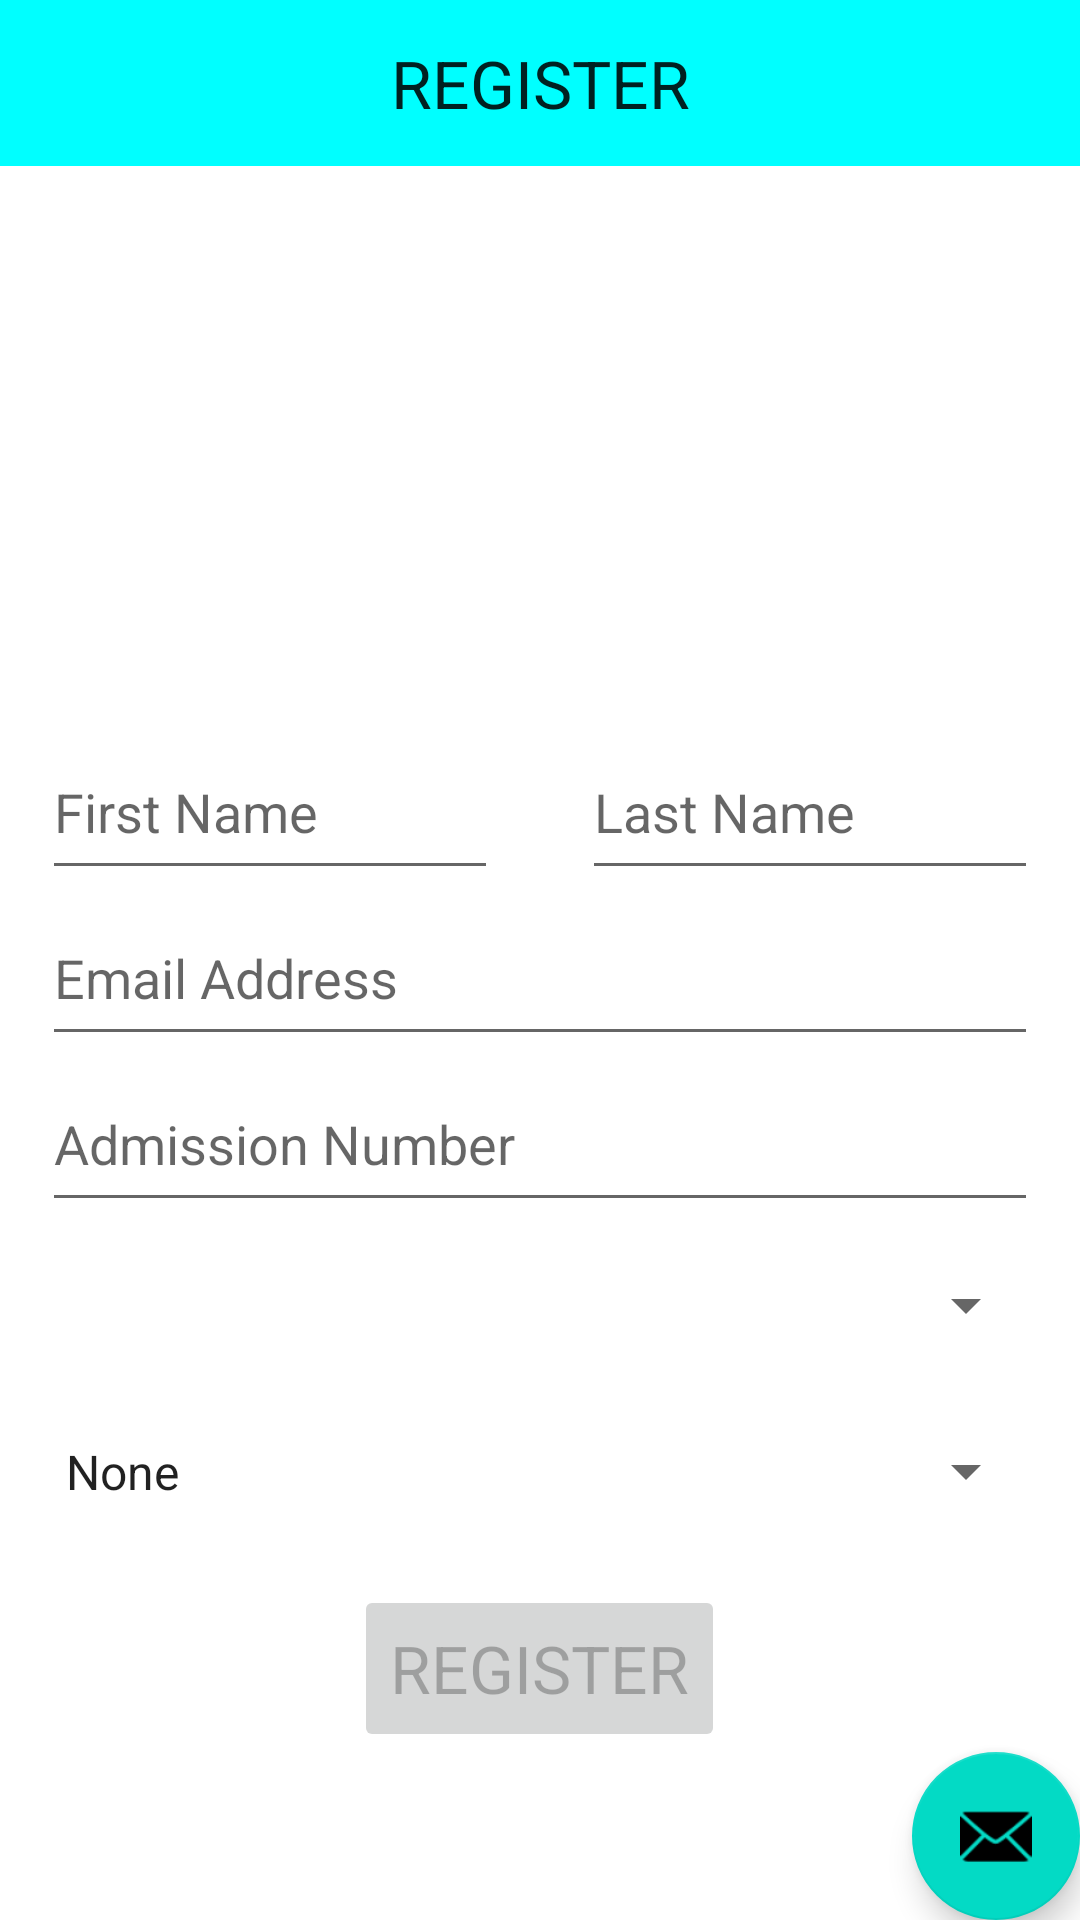

Here is an Android app screen rendered from its layout file. Give the layout XML and the strings, colors and styles it references.
<!-- AndroidManifest.xml: application theme AppTheme -->
<!-- res/layout/fragment_register.xml -->
<?xml version="1.0" encoding="utf-8"?>
<LinearLayout
    xmlns:android="http://schemas.android.com/apk/res/android"
    xmlns:tools="http://schemas.android.com/tools"
    android:layout_width="match_parent"
    android:layout_height="match_parent"
    android:orientation="vertical"
    tools:context="com.example.android.classlist.activities.RegisterActivity">

    <LinearLayout
        android:layout_width="match_parent"
        android:layout_height="0dp"
        android:background="#00FFFF"
        android:layout_weight="1">

        <TextView
            android:layout_width="match_parent"
            android:layout_height="wrap_content"
            android:layout_gravity="center"
            android:text="@string/register_btn"
            android:textAlignment="center"
            android:textAppearance="?android:textAppearanceLarge"/>

    </LinearLayout>

    <LinearLayout
        android:layout_width="match_parent"
        android:layout_height="0dp"
        android:layout_margin="10dp"
        android:layout_weight="3"
        android:gravity="center"
        android:layout_marginTop="30dp"
        android:weightSum="1">

        <android.support.v7.widget.RecyclerView
            android:id="@+id/fragment_register_recycler_view"
            android:layout_width="match_parent"
            android:layout_height="match_parent"
            android:scrollbars="vertical" />

    </LinearLayout>

    <LinearLayout
        android:layout_width="match_parent"
        android:layout_height="0dp"
        android:layout_weight="1"
        android:layout_marginStart="14dp"
        android:layout_marginLeft="14dp"
        android:layout_marginEnd="14dp"
        android:layout_marginRight="14dp">

        <EditText
            android:id="@+id/firstName"
            android:layout_width="0dp"
            android:layout_height="match_parent"
            android:layout_gravity="center"
            android:layout_weight="1"
            android:layout_marginEnd="14dp"
            android:layout_marginRight="14dp"
            android:inputType="text"
            android:hint="@string/first_name"
            />

        <EditText
            android:id="@+id/lastName"
            android:layout_width="0dp"
            android:layout_height="match_parent"
            android:layout_weight="1"
            android:layout_marginStart="14dp"
            android:layout_marginLeft="14dp"
            android:inputType="text"
            android:hint="@string/last_name"
            />

    </LinearLayout>

    <EditText
        android:id="@+id/emailAddress"
        android:layout_width="match_parent"
        android:layout_height="0dp"
        android:layout_weight="1"
        android:layout_gravity="center"
        android:layout_marginStart="14dp"
        android:layout_marginLeft="14dp"
        android:layout_marginEnd="14dp"
        android:layout_marginRight="14dp"
        android:ems="10"
        android:inputType="textEmailAddress"
        android:hint="@string/email"/>

    <EditText
        android:id="@+id/admissionNum"
        android:layout_width="match_parent"
        android:layout_height="0dp"
        android:layout_weight="1"
        android:layout_gravity="center"
        android:layout_marginStart="14dp"
        android:layout_marginLeft="14dp"
        android:layout_marginEnd="14dp"
        android:layout_marginRight="14dp"
        android:hint="@string/admission_number"
        android:inputType="text"
        />

    <Spinner
        android:id="@+id/department"
        android:layout_width="match_parent"
        android:layout_height="0dp"
        android:layout_weight="1"
        android:layout_marginStart="14dp"
        android:layout_marginLeft="14dp"
        android:layout_marginEnd="14dp"
        android:layout_marginRight="14dp"
        />

    <Spinner
        android:id="@+id/year"
        android:layout_width="match_parent"
        android:layout_height="0dp"
        android:layout_weight="1"
        android:layout_marginStart="14dp"
        android:layout_marginLeft="14dp"
        android:layout_marginEnd="14dp"
        android:layout_marginRight="14dp"
        android:entries="@array/Years_of_study"
        android:prompt="@string/year_prompt"
        />

    <RelativeLayout
        android:layout_width="match_parent"
        android:layout_height="0dp"
        android:gravity="center"
        android:layout_marginStart="14dp"
        android:layout_marginLeft="14dp"
        android:layout_marginEnd="14dp"
        android:layout_marginRight="14dp"
        android:layout_marginTop="10dp"
        android:layout_weight="1">

        <Button
            android:id="@+id/register_btn"
            android:layout_width="wrap_content"
            android:layout_height="match_parent"
            android:text="@string/register_btn"
            android:enabled="false"
            android:layout_centerInParent="true"
            android:textAppearance="?android:textAppearanceLarge"/>

        <include layout="@layout/set_progress_bar"/>

    </RelativeLayout>

    <android.support.design.widget.FloatingActionButton
        android:id = "@+id/fab"
        android:layout_width="wrap_content"
        android:layout_height="wrap_content"
        android:layout_marginStart="5dp"
        android:layout_marginLeft="5dp"
        android:layout_gravity="end"
        android:src="@android:drawable/ic_dialog_email"/>

</LinearLayout>
<!-- res/layout/set_progress_bar.xml (included above) -->
<?xml version="1.0" encoding="utf-8"?>
<RelativeLayout xmlns:android="http://schemas.android.com/apk/res/android"
             xmlns:tools="http://schemas.android.com/tools"
             android:layout_width="match_parent"
             android:layout_height="wrap_content"
             tools:showIn="@layout/fragment_register" >

    <ProgressBar
        android:id="@+id/simpleProgressBar"
        android:layout_width="wrap_content"
        android:layout_height="wrap_content"
        android:visibility="invisible"
        android:layout_centerInParent="true"
        />

</RelativeLayout>
<!-- resources referenced by this layout -->
<resources>
  <string-array name="Years_of_study">
          <item>None</item>
          <item>1</item>
          <item>2</item>
          <item>3</item>
          <item>4</item>
          <item>5</item>
      </string-array>
  <string name="admission_number">Admission Number</string>
  <string name="email">Email Address</string>
  <string name="first_name">First Name</string>
  <string name="last_name">Last Name</string>
  <string name="register_btn">REGISTER</string>
  <string name="year_prompt">Choose year of study</string>
</resources>
